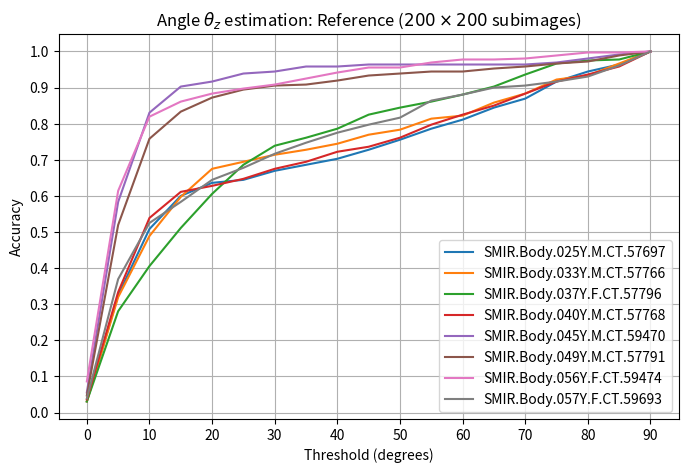
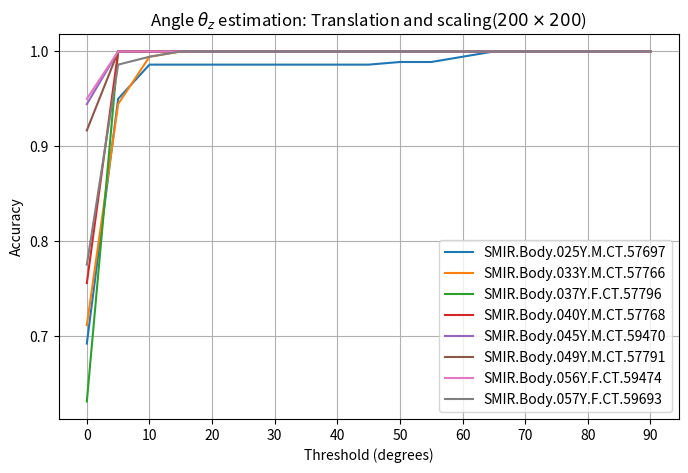
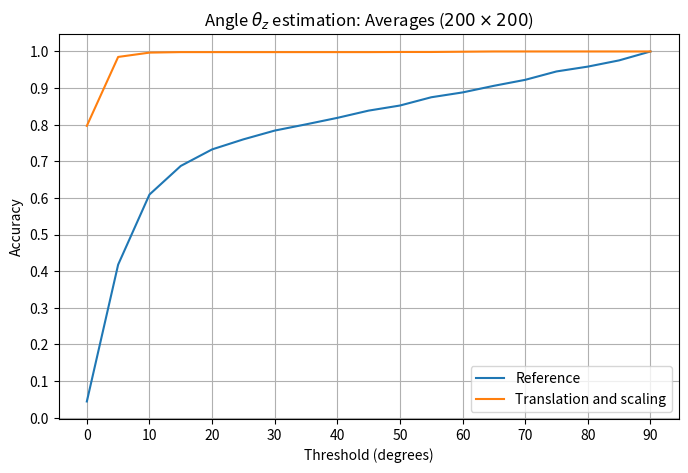

Write the Python code that produced these figures, in order.
import numpy as np
from matplotlib import pyplot as plt

print("INFO: Plotting...")
thresholds = [theta for theta in range(0, 95, 5)]

testScans = ["SMIR.Body.025Y.M.CT.57697", "SMIR.Body.033Y.M.CT.57766", "SMIR.Body.037Y.F.CT.57796", "SMIR.Body.040Y.M.CT.57768", 
        "SMIR.Body.045Y.M.CT.59470", "SMIR.Body.049Y.M.CT.57791", "SMIR.Body.056Y.F.CT.59474", "SMIR.Body.057Y.F.CT.59693"]


acc1_1 = acc =  [0.030555555555555555, 0.325, 0.5083333333333333, 0.6, 0.6361111111111111, 0.6444444444444445, 0.6694444444444444, 
                0.6861111111111111, 0.7027777777777777, 0.7277777777777777, 0.7555555555555555, 0.7861111111111111, 0.8111111111111111, 
                0.8444444444444444, 0.8694444444444445, 0.9166666666666666, 0.9444444444444444, 0.9638888888888889, 1.0] 
acc1_2 = [0.6916666666666667, 0.95, 0.9861111111111112, 0.9861111111111112, 0.9861111111111112, 0.9861111111111112, 0.9861111111111112, 
        0.9861111111111112, 0.9861111111111112, 0.9861111111111112, 0.9888888888888889, 0.9888888888888889, 0.9944444444444445, 1.0, 
        1.0, 1.0, 1.0, 1.0, 1.0]

acc2_1 = [0.030555555555555555, 0.3194444444444444, 0.4888888888888889, 0.5972222222222222, 0.675, 0.6944444444444444, 0.7138888888888889, 
        0.7277777777777777, 0.7444444444444445, 0.7694444444444445, 0.7833333333333333, 0.8138888888888889, 0.8222222222222222, 0.8583333333333333, 
        0.8833333333333333, 0.9222222222222223, 0.9333333333333333, 0.9666666666666667, 1.0]
acc2_2 = [0.7111111111111111, 0.9444444444444444, 0.9944444444444445, 1.0, 1.0, 1.0, 1.0, 1.0, 1.0, 1.0, 1.0, 1.0, 1.0, 1.0, 1.0, 1.0, 1.0, 1.0, 1.0]

acc3_1 = [0.030555555555555555, 0.28055555555555556, 0.40555555555555556, 0.5111111111111111, 0.6055555555555555, 0.6861111111111111, 0.7388888888888889, 
        0.7611111111111111, 0.7861111111111111, 0.825, 0.8444444444444444, 0.8611111111111112, 0.8805555555555555, 0.9027777777777778, 0.9361111111111111, 
        0.9666666666666667, 0.975, 0.9777777777777777, 1.0] 
acc3_2 = [0.6305555555555555, 1.0, 1.0, 1.0, 1.0, 1.0, 1.0, 1.0, 1.0, 1.0, 1.0, 1.0, 1.0, 1.0, 1.0, 1.0, 1.0, 1.0, 1.0] 

acc4_1 = [0.03611111111111111, 0.3333333333333333, 0.5388888888888889, 0.6111111111111112, 0.6277777777777778, 0.6472222222222223, 0.675, 0.6944444444444444, 
        0.7222222222222222, 0.7361111111111112, 0.7611111111111111, 0.7972222222222223, 0.825, 0.85, 0.8833333333333333, 0.9166666666666666, 0.9361111111111111, 
        0.9583333333333334, 1.0]
acc4_2 =  [0.7555555555555555, 1.0, 1.0, 1.0, 1.0, 1.0, 1.0, 1.0, 1.0, 1.0, 1.0, 1.0, 1.0, 1.0, 1.0, 1.0, 1.0, 1.0, 1.0]

acc5_1 = [0.05555555555555555, 0.5833333333333334, 0.8305555555555556, 0.9027777777777778, 0.9166666666666666, 0.9388888888888889, 0.9444444444444444, 0.9583333333333334, 
        0.9583333333333334, 0.9638888888888889, 0.9638888888888889, 0.9638888888888889, 0.9638888888888889, 0.9638888888888889, 0.9638888888888889, 0.9694444444444444, 
        0.9805555555555555, 0.9916666666666667, 1.0]
acc5_2 = [0.9444444444444444, 1.0, 1.0, 1.0, 1.0, 1.0, 1.0, 1.0, 1.0, 1.0, 1.0, 1.0, 1.0, 1.0, 1.0, 1.0, 1.0, 1.0, 1.0] 

acc6_1 = [0.04722222222222222, 0.5194444444444445, 0.7583333333333333, 0.8333333333333334, 0.8722222222222222, 0.8944444444444445, 0.9055555555555556, 0.9083333333333333, 
        0.9194444444444444, 0.9333333333333333, 0.9388888888888889, 0.9444444444444444, 0.9444444444444444, 0.9527777777777777, 0.9583333333333334, 0.9666666666666667, 
        0.9722222222222222, 0.9888888888888889, 1.0]
acc6_2 = [0.9166666666666666, 1.0, 1.0, 1.0, 1.0, 1.0, 1.0, 1.0, 1.0, 1.0, 1.0, 1.0, 1.0, 1.0, 1.0, 1.0, 1.0, 1.0, 1.0]

acc7_1 = [0.08611111111111111, 0.6138888888888889, 0.8194444444444444, 0.8611111111111112, 0.8833333333333333, 0.8972222222222223, 0.9083333333333333, 0.925, 0.9416666666666667, 
        0.9555555555555556, 0.9555555555555556, 0.9694444444444444, 0.9777777777777777, 0.9777777777777777, 0.9805555555555555, 0.9888888888888889, 
        0.9972222222222222, 0.9972222222222222, 1.0]
acc7_2 = [0.95, 1.0, 1.0, 1.0, 1.0, 1.0, 1.0, 1.0, 1.0, 1.0, 1.0, 1.0, 1.0, 1.0, 1.0, 1.0, 1.0, 1.0, 1.0]  

acc8_1 = [0.03888888888888889, 0.36944444444444446, 0.525, 0.5833333333333334, 0.6444444444444445, 0.6777777777777778, 0.7166666666666667, 0.7472222222222222, 0.775, 0.7972222222222223, 
        0.8166666666666667, 0.8638888888888889, 0.8805555555555555, 0.9, 0.9055555555555556, 0.9166666666666666, 0.9305555555555556, 0.9611111111111111, 1.0] 
acc8_2 = [0.775, 0.9861111111111112, 0.9944444444444445, 1.0, 1.0, 1.0, 1.0, 1.0, 1.0, 1.0, 1.0, 1.0, 1.0, 1.0, 1.0, 1.0, 1.0, 1.0, 1.0]


acc_ref = np.mean([acc1_1, acc2_1, acc3_1, acc4_1, acc5_1, acc6_1, acc7_1, acc8_1], axis=0)
print(acc_ref)
acc_translation_scaling = np.mean([acc1_2, acc2_2, acc3_2, acc4_2, acc5_2, acc6_2, acc7_2, acc8_2], axis=0)
print(acc_translation_scaling)
plt.figure(figsize=[8, 5])
plt.title(r"Angle $\theta_z$ estimation: Reference ($200\times 200$ subimages)")
plt.ylabel("Accuracy")
plt.xlabel("Threshold (degrees)")
plt.xticks(ticks=[i for i in range(0, 95, 10)])
plt.yticks(ticks=[i/10 for i in range(11)])
plt.plot(thresholds, acc1_1, label=testScans[0])
plt.plot(thresholds, acc2_1, label=testScans[1])
plt.plot(thresholds, acc3_1, label=testScans[2])
plt.plot(thresholds, acc4_1, label=testScans[3])
plt.plot(thresholds, acc5_1, label=testScans[4])
plt.plot(thresholds, acc6_1, label=testScans[5])
plt.plot(thresholds, acc7_1, label=testScans[6])
plt.plot(thresholds, acc8_1, label=testScans[7])

plt.legend(loc="lower right")
plt.grid(True)

plt.savefig("accuracy_theta_z_reference_200x200.png")

# plt.figure(figsize=[8, 5])
# plt.title("Reference (central subimages)")
# plt.ylabel("Accuracy")
# plt.xlabel("Threshold (degrees)")
# plt.xticks(ticks=[i for i in range(0, 95, 10)])
# plt.yticks(ticks=[i/10 for i in range(11)])
# plt.plot(thresholds, acc_ref)
# #plt.legend(loc="lower right")
# plt.grid(True)
# plt.savefig("accuracy_average_reference.png")


plt.figure(figsize=[8, 5])
plt.title(r"Angle $\theta_z$ estimation: Translation and scaling($200\times 200$)")
plt.ylabel("Accuracy")
plt.xlabel("Threshold (degrees)")
plt.xticks(ticks=[i for i in range(0, 95, 10)])
plt.yticks(ticks=[i/10 for i in range(11)])
plt.plot(thresholds, acc1_2, label=testScans[0])
plt.plot(thresholds, acc2_2, label=testScans[1])
plt.plot(thresholds, acc3_2, label=testScans[2])
plt.plot(thresholds, acc4_2, label=testScans[3])
plt.plot(thresholds, acc5_2, label=testScans[4])
plt.plot(thresholds, acc6_2, label=testScans[5])
plt.plot(thresholds, acc7_2, label=testScans[6])
plt.plot(thresholds, acc8_2, label=testScans[7])

plt.legend(loc="lower right")
plt.grid(True)

plt.savefig("accuracy_thetaz_translation_scaling_200x200.png")


# plt.figure(figsize=[8, 5])
# plt.title("Translation and scaling")
# plt.ylabel("Accuracy")
# plt.xlabel("Threshold (degrees)")
# plt.xticks(ticks=[i for i in range(0, 95, 10)])
# plt.yticks(ticks=[i/10 for i in range(11)])
# plt.plot(thresholds, acc_translation_scaling)
# #plt.legend(loc="lower right")
# plt.grid(True)
# plt.savefig("accuracy_average_translation_and_scaling.png")

plt.figure(figsize=[8, 5])
plt.title(r"Angle $\theta_z$ estimation: Averages ($200\times 200$)")
plt.ylabel("Accuracy")
plt.xlabel("Threshold (degrees)")
plt.xticks(ticks=[i for i in range(0, 95, 10)])
plt.yticks(ticks=[i/10 for i in range(11)])
plt.plot(thresholds, acc_ref, label="Reference")
plt.plot(thresholds, acc_translation_scaling, label="Translation and scaling")

plt.legend(loc="lower right")
plt.grid(True)

plt.savefig("accuracy_thetaz_averages_200x200.png")

print("Done!")
